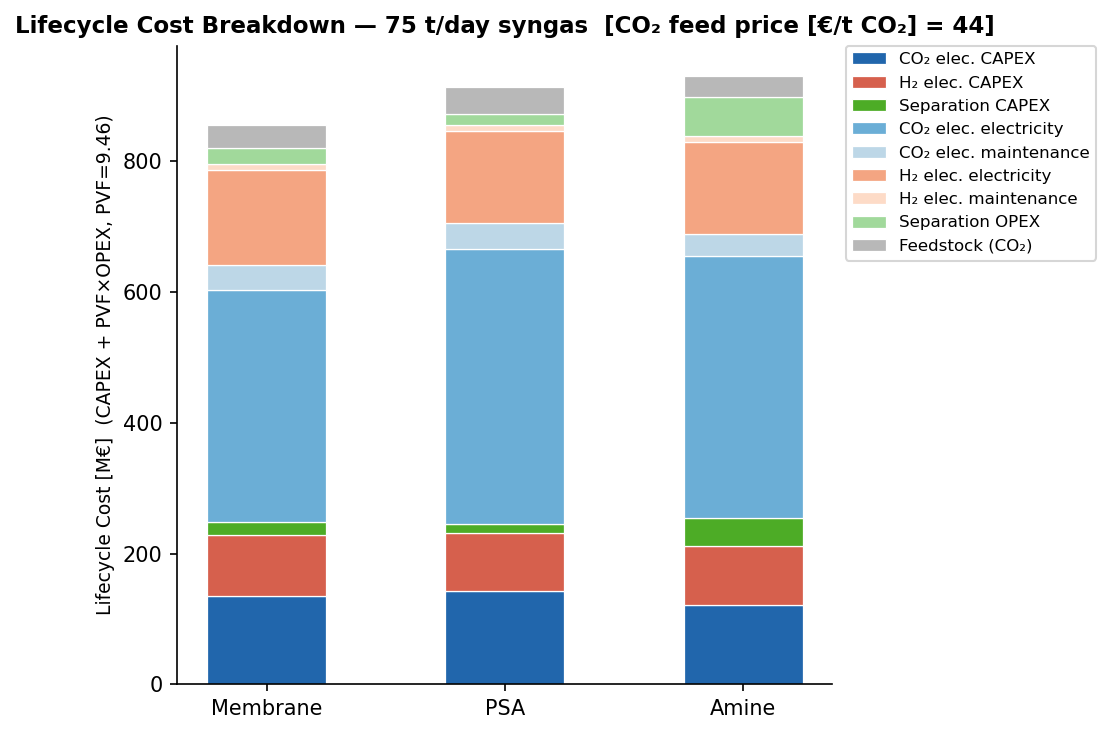

Source data for this figure (header and first rows):
Category [M€], Membrane, PSA, Amine
CO₂ elec. CAPEX, 135.7, 142.4, 121.4
H₂ elec. CAPEX, 92.22, 89.83, 89.89
Separation CAPEX, 20.93, 13.47, 42.8
CO₂ elec. electricity, 354.9, 420.2, 400.7
CO₂ elec. maintenance, 38.52, 40.43, 34.47
H₂ elec. electricity, 144.9, 140.8, 140.9
H₂ elec. maintenance, 8.727, 8.501, 8.507
Separation OPEX, 25.19, 17.44, 59.4
Feedstock (CO₂), 35.25, 40.3, 32.7
Total, 856.3, 913.4, 930.8
